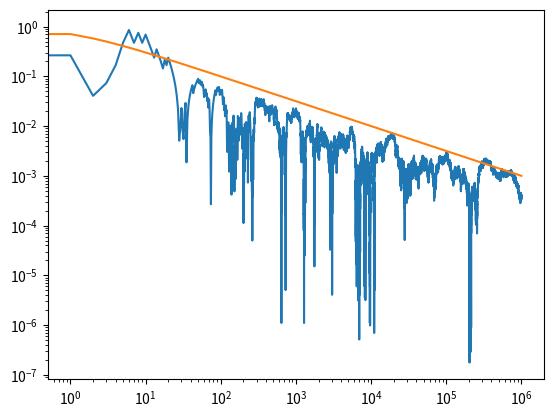

The script that saved this image:
import numpy as np
import math
from pprint import pprint
import matplotlib.pyplot as plt


def gerar_pontos_e(n):
    xs = np.random.uniform(1, 2, n)
    ys = np.random.uniform(0, 1, n)
    p = zip(xs, ys)
    return list(p)


def gerar_pontos_pi(n):
    xs = np.random.uniform(-1, 1, n)
    ys = np.random.uniform(-1, 1, n)
    p = zip(xs, ys)
    return list(p)


def avaliar_indicadora_e(pontos):
    i = [(True if x**(-1) >= y else False) for x, y in pontos]
    return i


def avaliar_indicadora_pi(pontos):
    i = [(True if x**2 + y**2 <= 1 else False) for x, y in pontos]
    return i


def estimar_e(indicadora_avaliada):
    abaixo = len([e for e in indicadora_avaliada if e])
    return estimar_e_diretamente(abaixo, len(indicadora_avaliada))


def estimar_e_diretamente(abaixo, total):
    if abaixo == 0:
        abaixo = 0.0000001
    r = np.divide(abaixo, total)
    e = np.float_power(2, np.divide(1, r))
    return e


def estimar_pi_diretamente(dentro, total):
    if dentro == 0:
        dentro = 0.0000001
    r = np.divide(dentro, total)
    pi = np.multiply(r, 4)
    return pi


def f(l):
    l2 = list()
    k = 0
    for e in l:
        if e:
            k = k + 1
        l2.append(k)
    return l2


def estimar_e_multi(n_ini, n_fim):
    ps = gerar_pontos_e(n_fim)
    ia = avaliar_indicadora_e(ps)

    ns = f(ia)

    ns = [estimar_e_diretamente(ns[n - 1], n) for n in range(n_ini, n_fim)]

    return ns


def estimar_pi_multi(n_ini, n_fim):
    ps = gerar_pontos_pi(n_fim - n_ini)
    ia = avaliar_indicadora_pi(ps)

    ns = f(ia)

    ns = [estimar_pi_diretamente(ns[idx], n_ini + idx) for idx in range(0, len(ns))]

    return ns


def plot_e_error(n):
    es = estimar_e_multi(1, n)
    # pprint(es)
    print(es[-1], " - ", round(math.fabs(es[-1] - math.e) / math.e, 8))
    es = [np.divide(math.fabs(e - math.e), math.e) for e in es]
    se = [1 / math.sqrt(i) for i in range(1, n)]
    plt.loglog(es)  # , basex=2, basey=2)
    plt.loglog(se)  # , basex=2, basey=2)
    plt.show()


def plot_e(n):
    es = estimar_e_multi(1, n)
    # pprint(es)
    print(es[-1], " - ", round(math.fabs(es[-1] - math.e) / math.e, 8))
    se = [math.e for i in range(1, n)]
    plt.loglog(es)  # , basex=2, basey=2)
    plt.loglog(se)  # , basex=2, basey=2)
    plt.show()


def plot_pi_error(n):
    es = estimar_pi_multi(1, n)
    # pprint(es)
    print(es[-1], " - ", round(math.fabs(es[-1] - math.pi) / math.pi, 8))
    es = [np.divide(math.fabs(e - math.pi), math.pi) for e in es]
    se = [1 / math.sqrt(i) for i in range(1, n)]
    plt.loglog(es)  # , basex=2, basey=2)
    plt.loglog(se)  # , basex=2, basey=2)
    plt.show()


def plot_pi(n):
    es = estimar_pi_multi(1, n)
    # pprint(es)
    print(es[-1], " - ", round(math.fabs(es[-1] - math.pi) / math.pi, 8))
    se = [math.pi for i in range(1, n)]
    plt.loglog(es)  # , basex=2, basey=2)
    plt.loglog(se)  # , basex=2, basey=2)
    plt.show()


if __name__ == '__main__':
    import sys

    if len(sys.argv) == 1:
        n = 10**6
        plot_e_error(n)

    elif sys.argv[2] == 'e':
        ex = int(sys.argv[3])
        n = 10**ex
        if sys.argv[1] == '-e':
            plot_e_error(n)
        elif sys.argv[1] == '-v':
            plot_e(n)
        else:
            print("Inexistent option.")

    elif sys.argv[2] == 'pi':
        ex = int(sys.argv[3])
        n = 10**ex
        if sys.argv[1] == '-e':
            plot_pi_error(n)
        elif sys.argv[1] == '-v':
            plot_pi(n)
        else:
            print("Inexistent option.")

    else:
        print("Inexistent option.")
